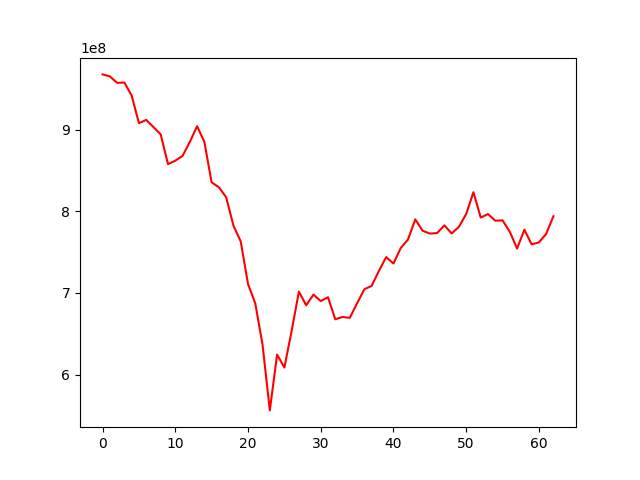

Source data for this figure (header and first rows):
, 0
0, 967830820
1, 965422940
2, 957468064
3, 957864945
4, 942001449
5, 908037844
6, 912039786
7, 903285821
8, 894194065
9, 857831907
10, 862131875
11, 867968608
12, 885051191
13, 904334588
14, 885095230
15, 835543686
16, 829525696
17, 817243556
18, 782399368
19, 763221164
20, 711040139
21, 687229735
22, 636484757
23, 556081139
24, 624553658
25, 608553817
26, 653511423
27, 701597414
28, 684846811
29, 697987788
30, 690099663
31, 694736445
32, 667741718
33, 670562401
34, 669512702
35, 687337877
36, 704561141
37, 708668520
38, 727016119
39, 743979178
40, 736026707
41, 755047617
42, 765500064
43, 790169220
44, 776290949
45, 772785736
46, 773396443
47, 782855837
48, 772887123
49, 781046414
50, 796760949
51, 823411500
52, 792353124
53, 796710100
54, 788538138
55, 788973093
56, 774892192
57, 754392593
58, 777572195
59, 759517615
... 3 more rows
